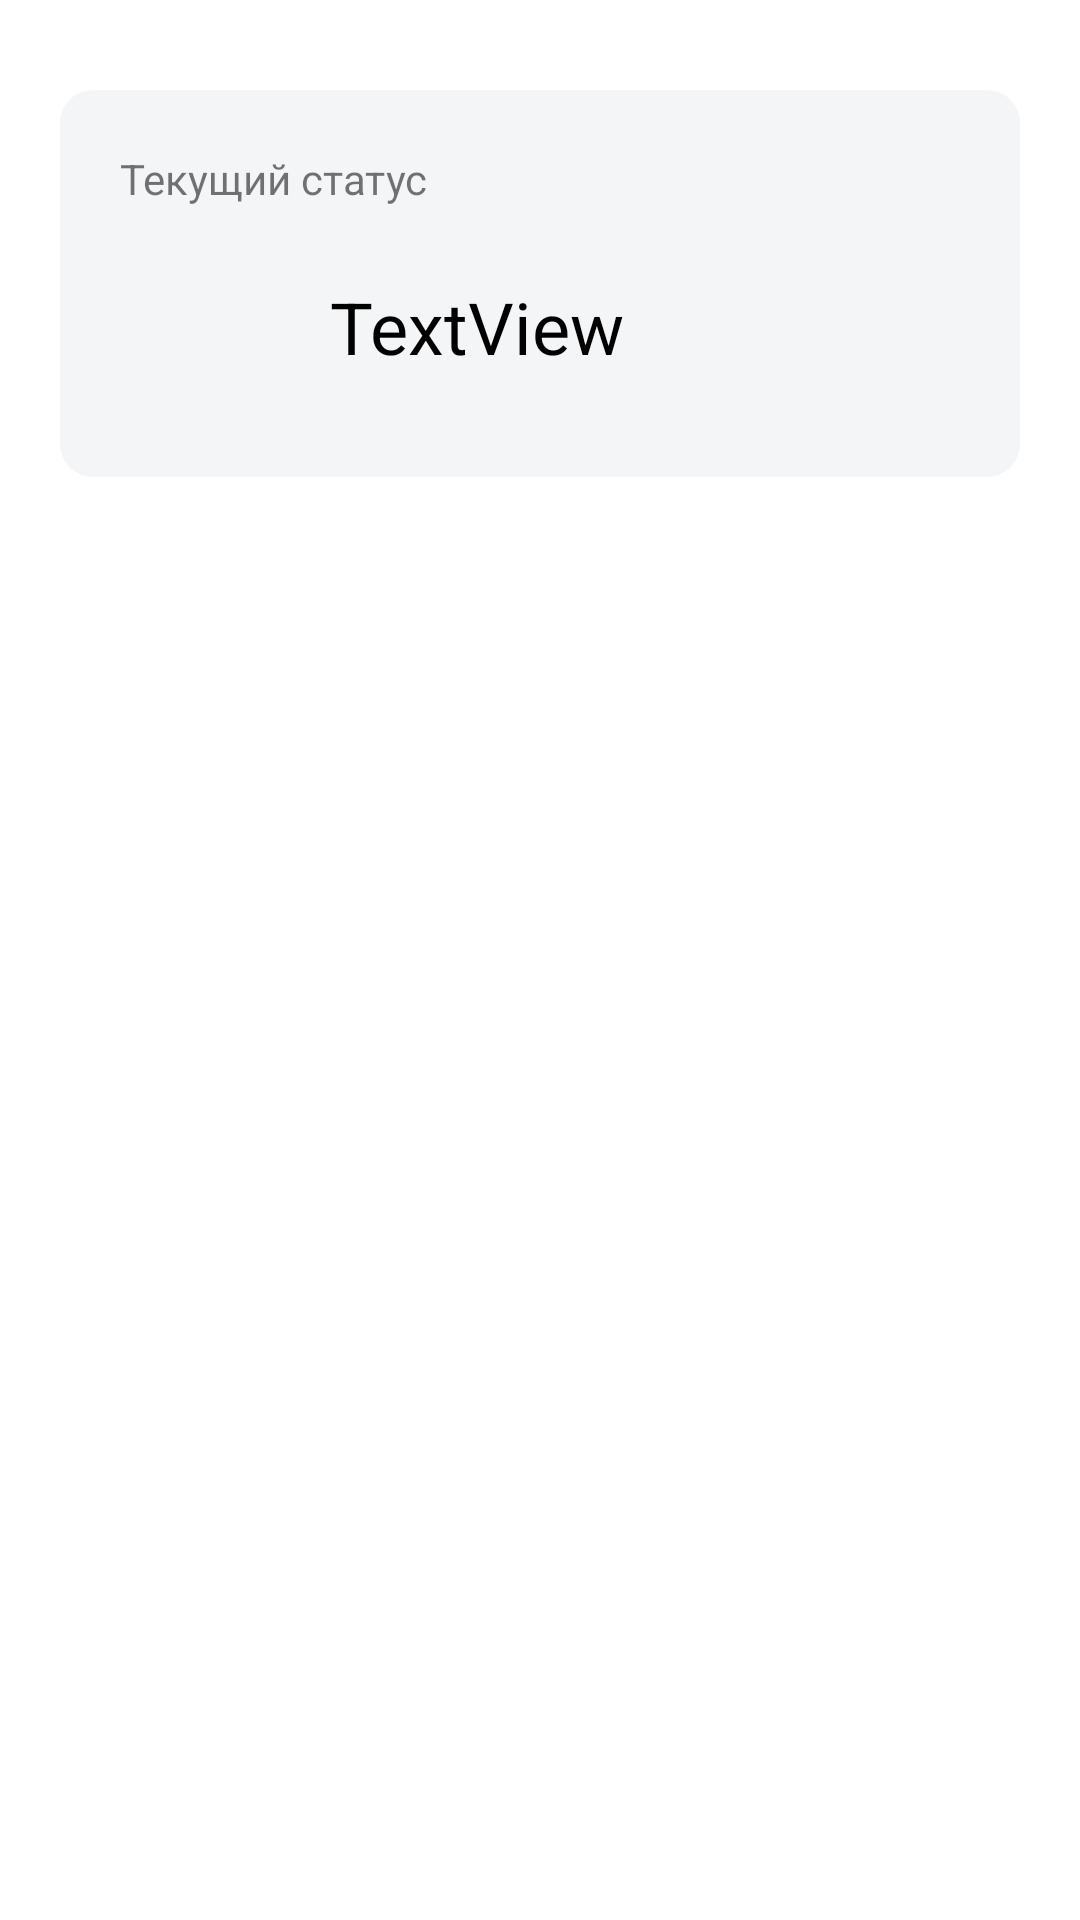

This screen was rendered from an Android layout file. Write that file and the resources it references.
<!-- AndroidManifest.xml: activity theme Theme.Chokee.NoActionBar -->
<!-- res/layout/fragment_main.xml -->
<?xml version="1.0" encoding="utf-8"?>
<androidx.constraintlayout.widget.ConstraintLayout xmlns:android="http://schemas.android.com/apk/res/android"
    xmlns:app="http://schemas.android.com/apk/res-auto"
    xmlns:tools="http://schemas.android.com/tools"
    android:id="@+id/constraintLayout"
    android:layout_width="match_parent"
    android:layout_height="match_parent"
    tools:context=".ui.main.PlaceholderFragment">

    <FrameLayout
        android:id="@+id/frameLayout"
        android:layout_width="0dp"
        android:layout_height="wrap_content"
        android:layout_marginStart="20dp"
        android:layout_marginTop="30dp"
        android:layout_marginEnd="20dp"
        android:background="@drawable/shape"
        app:layout_constraintEnd_toEndOf="parent"
        app:layout_constraintStart_toStartOf="parent"
        app:layout_constraintTop_toTopOf="parent">

        <androidx.constraintlayout.widget.ConstraintLayout
            android:layout_width="match_parent"
            android:layout_height="wrap_content">

            <TextView
                android:id="@+id/textView2"
                android:layout_width="match_parent"
                android:layout_height="wrap_content"
                android:layout_marginStart="20dp"
                android:layout_marginTop="20dp"
                android:layout_marginEnd="20dp"
                android:text="Текущий статус"
                app:layout_constraintEnd_toEndOf="parent"
                app:layout_constraintStart_toStartOf="parent"
                app:layout_constraintTop_toTopOf="parent" />

            <LinearLayout
                android:layout_width="0dp"
                android:layout_height="wrap_content"
                android:layout_marginStart="20dp"
                android:layout_marginTop="10dp"
                android:layout_marginEnd="20dp"
                android:layout_marginBottom="20dp"
                android:gravity="center"
                android:orientation="horizontal"
                app:layout_constraintBottom_toBottomOf="parent"
                app:layout_constraintEnd_toEndOf="parent"
                app:layout_constraintStart_toStartOf="parent"
                app:layout_constraintTop_toBottomOf="@+id/textView2">

                <ImageView
                    android:id="@+id/myImageStatus"
                    android:layout_width="60dp"
                    android:layout_height="60dp"
                    android:layout_weight="0"
                    android:adjustViewBounds="true"
                    android:contentDescription="smileImg"
                    app:srcCompat="@drawable/i1"
                    tools:ignore="ImageContrastCheck" />

                <TextView
                    android:id="@+id/statusText"
                    android:layout_width="wrap_content"
                    android:layout_height="wrap_content"
                    android:layout_weight="1"
                    android:paddingStart="10dp"
                    android:text="TextView"
                    android:textColor="@color/black"
                    android:textSize="24sp" />
            </LinearLayout>
        </androidx.constraintlayout.widget.ConstraintLayout>

    </FrameLayout>

    <ListView
        android:layout_width="0dp"
        android:layout_height="0dp"
        android:layout_marginStart="20dp"
        android:layout_marginTop="20dp"
        android:layout_marginEnd="20dp"
        app:layout_constraintBottom_toBottomOf="parent"
        app:layout_constraintEnd_toEndOf="parent"
        app:layout_constraintStart_toStartOf="parent"
        app:layout_constraintTop_toBottomOf="@+id/frameLayout" />
</androidx.constraintlayout.widget.ConstraintLayout>
<!-- resources referenced by this layout -->
<resources>
  <color name="black">#FF000000</color>
  <!-- drawable shape (drawable) -->
  <?xml version="1.0" encoding="utf-8"?>
  <shape xmlns:android="http://schemas.android.com/apk/res/android"
      android:shape="rectangle">
      <corners android:radius="11dp"></corners>
      <solid android:color="@color/grayblue"></solid>
  </shape>
  <style name="Theme.Chokee.NoActionBar">
          <item name="windowActionBar">false</item>
          <item name="windowNoTitle">true</item>
      </style>
  <color name="grayblue">#F3F5F7</color>
</resources>
